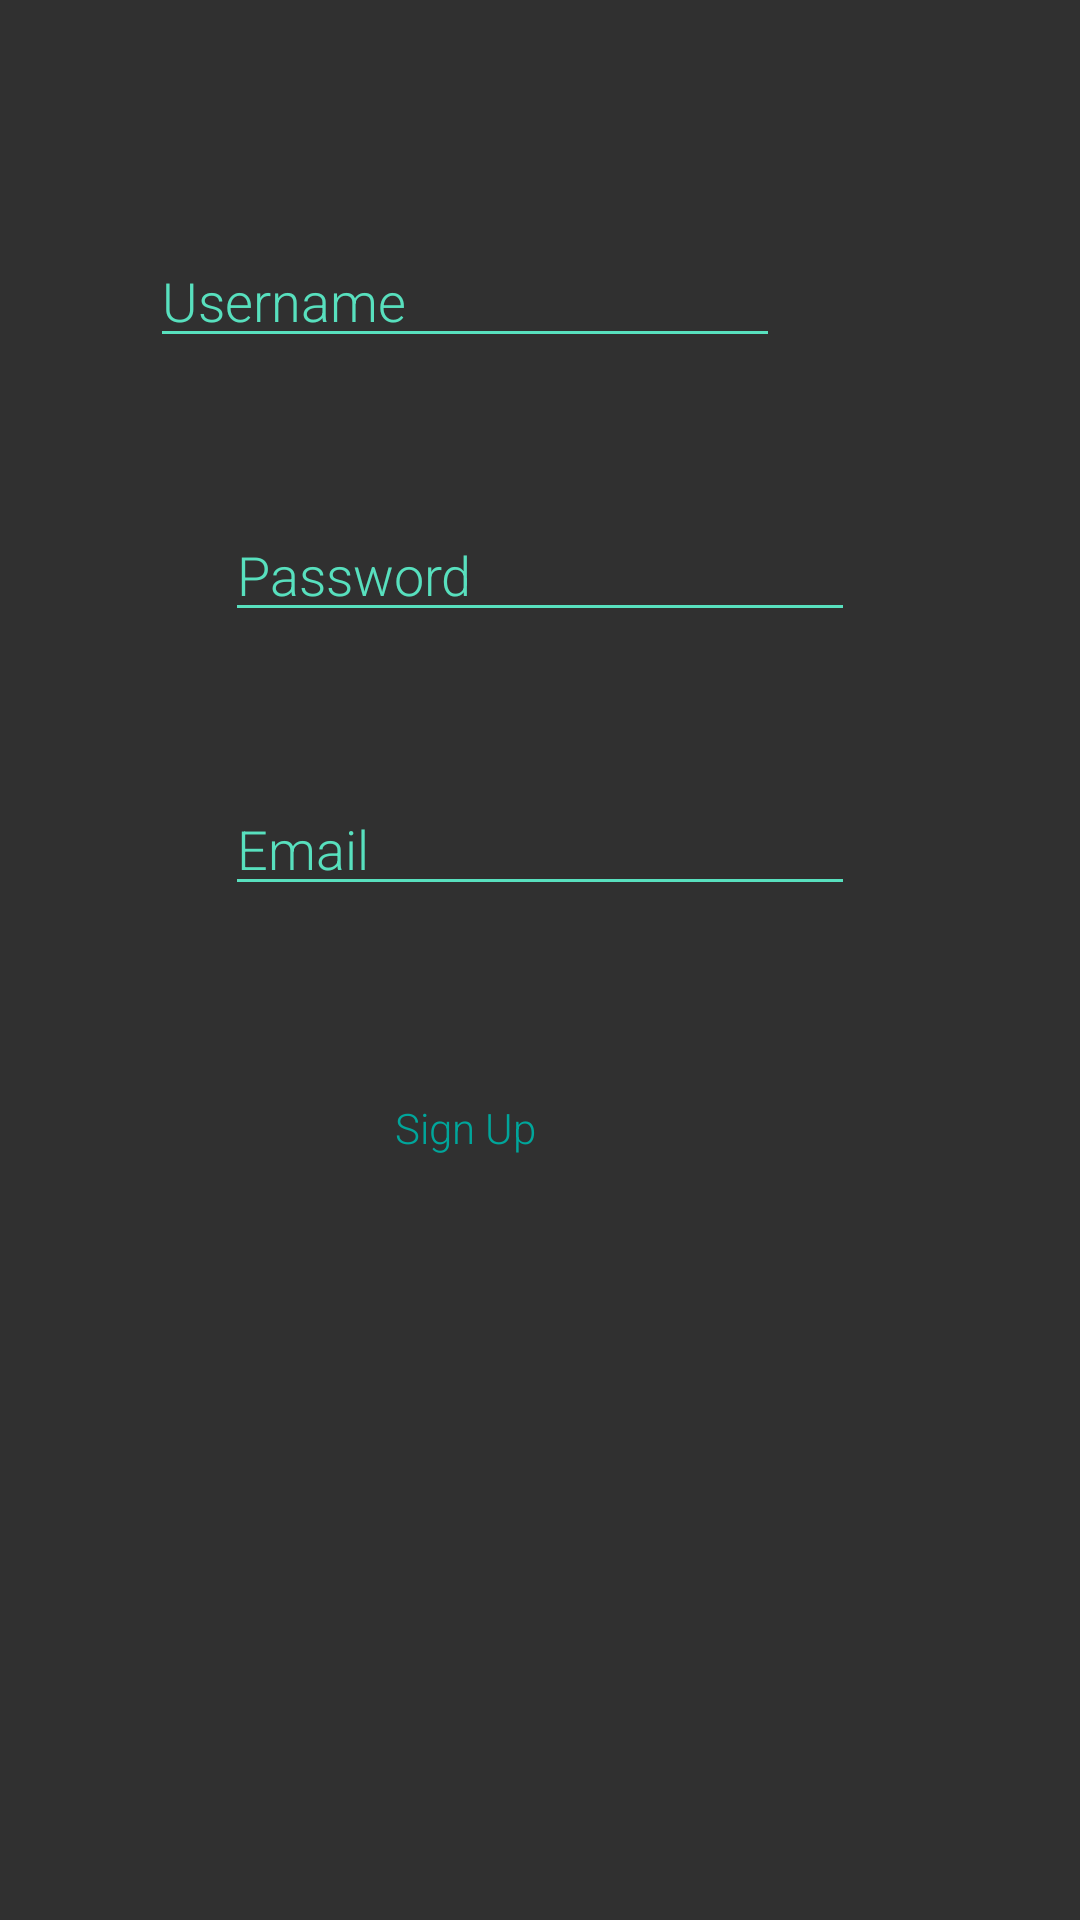

Android layout source for this screen:
<!-- AndroidManifest.xml: activity theme Theme.Design.NoActionBar -->
<!-- res/layout/activity_create_account.xml -->
<?xml version="1.0" encoding="utf-8"?>
<RelativeLayout xmlns:android="http://schemas.android.com/apk/res/android"
    xmlns:app="http://schemas.android.com/apk/res-auto"
    xmlns:tools="http://schemas.android.com/tools"
    android:layout_width="match_parent"
    android:layout_height="match_parent"
    tools:context=".CreateAccountActivity">


    <EditText
        android:id="@+id/etCreateUsername"
        android:layout_width="wrap_content"
        android:layout_height="wrap_content"
        android:layout_alignParentTop="true"
        android:layout_alignParentEnd="true"
        android:layout_centerHorizontal="true"
        android:layout_marginTop="78dp"
        android:layout_marginEnd="100dp"
        android:ems="10"
        android:hint="Username"
        android:backgroundTint="@color/colorPrimary"
        android:inputType="textPersonName"
        android:fontFamily="sans-serif-light"
        android:textColor="@color/colorPrimaryDark"
        android:textColorHint="@color/colorPrimary"/>

    <EditText
        android:id="@+id/etCreatePassword"
        android:layout_width="wrap_content"
        android:layout_height="wrap_content"
        android:layout_below="@+id/etCreateUsername"
        android:layout_centerHorizontal="true"
        android:layout_marginTop="50dp"
        android:ems="10"
        android:hint="Password"
        android:backgroundTint="@color/colorPrimary"
        android:inputType="textPassword"
        android:fontFamily="sans-serif-light"
        android:textColor="@color/colorPrimaryDark"
        android:textColorHint="@color/colorPrimary"/>

    <Button
        android:id="@+id/btnSignUp"
        android:layout_width="wrap_content"
        android:layout_height="wrap_content"
        android:layout_below="@+id/etCreateEmail"
        android:layout_alignParentEnd="true"
        android:layout_centerHorizontal="true"
        android:layout_marginTop="50dp"
        android:layout_marginEnd="161dp"
        android:text="Sign Up"
        android:background="@drawable/buttondesign"
        android:fontFamily="sans-serif-light"
        android:textAllCaps="false"
        android:textColor="@color/colorWhite" />

    <EditText
        android:id="@+id/etCreateEmail"
        android:layout_width="wrap_content"
        android:layout_height="wrap_content"
        android:layout_below="@+id/etCreatePassword"
        android:layout_centerHorizontal="true"
        android:layout_marginTop="50dp"
        android:ems="10"
        android:backgroundTint="@color/colorPrimary"
        android:fontFamily="sans-serif-light"
        android:hint="Email"
        android:inputType="textEmailAddress"
        android:textAllCaps="false"
        android:textColor="@color/colorPrimaryDark"
        android:textColorHint="@color/colorPrimary" />

</RelativeLayout>
<!-- resources referenced by this layout -->
<resources>
  <color name="colorPrimary">#58E0BE</color>
  <color name="colorPrimaryDark">#00A69B</color>
  <color name="colorWhite">#00A69B</color>
  
      //4A5352
  
      // app colors
</resources>
